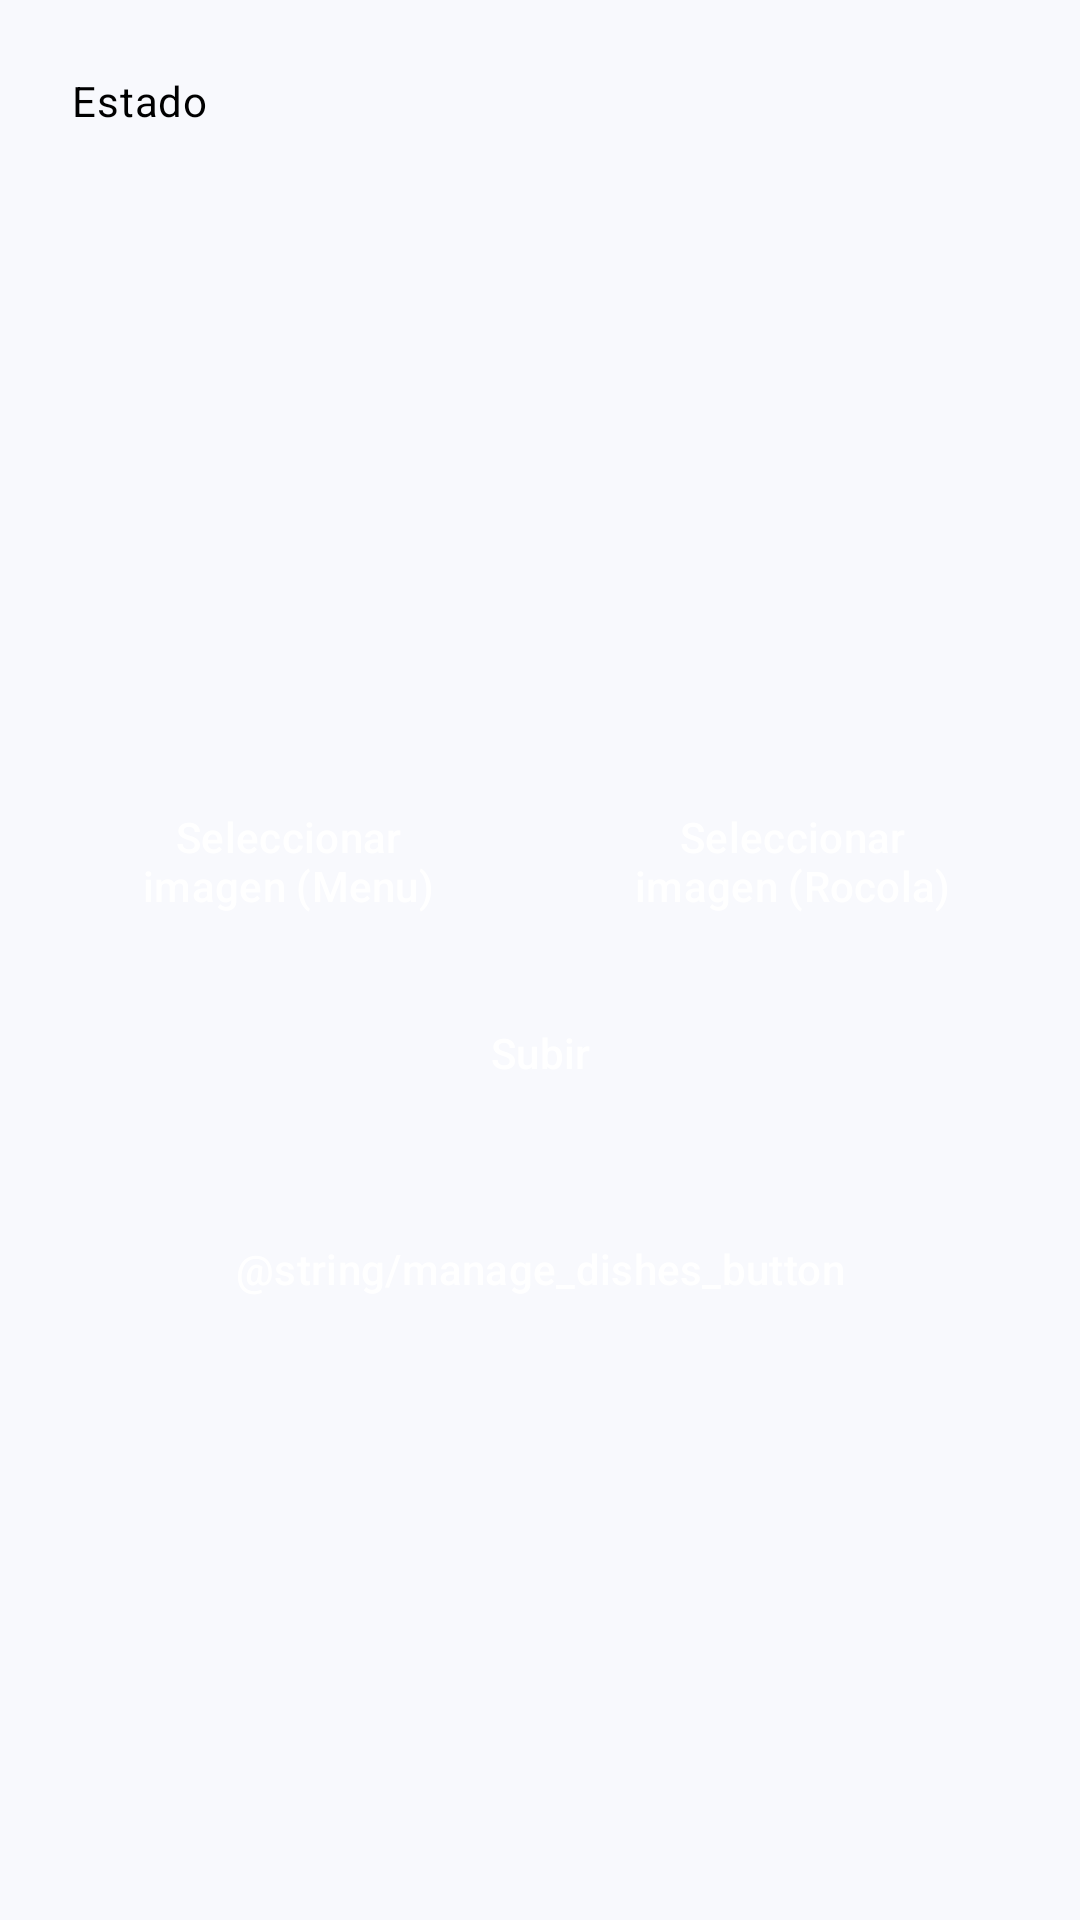

Here is an Android app screen rendered from its layout file. Give the layout XML and the strings, colors and styles it references.
<!-- AndroidManifest.xml: application theme Theme.AplicacionRocola_ProjectoFinal -->
<!-- res/layout/activity_admin.xml -->
<?xml version="1.0" encoding="utf-8"?>
<ScrollView xmlns:android="http://schemas.android.com/apk/res/android"
    android:id="@+id/admin_root"
    android:layout_width="match_parent"
    android:layout_height="match_parent"
    android:padding="16dp">

    <LinearLayout
        android:layout_width="match_parent"
        android:layout_height="wrap_content"
        android:orientation="vertical">

        <TextView
            android:id="@+id/text_status"
            android:layout_width="match_parent"
            android:layout_height="wrap_content"
            android:text="@string/admin_status_label"
            android:padding="8dp" />

        <ImageView
            android:id="@+id/image_preview"
            android:layout_width="match_parent"
            android:layout_height="200dp"
            android:scaleType="centerCrop"
            android:src="@mipmap/ic_launcher"
            android:contentDescription="@string/menu_image_cd" />

        <LinearLayout
            android:layout_width="match_parent"
            android:layout_height="wrap_content"
            android:orientation="horizontal"
            android:layout_marginTop="12dp">

            <Button
                android:id="@+id/button_select_menu"
                android:layout_width="0dp"
                android:layout_height="wrap_content"
                android:layout_weight="1"
                android:text="@string/select_menu_image" />

            <Button
                android:id="@+id/button_select_rocola"
                android:layout_width="0dp"
                android:layout_height="wrap_content"
                android:layout_weight="1"
                android:text="@string/select_rocola_image"
                android:layout_marginStart="8dp" />

        </LinearLayout>

        <Button
            android:id="@+id/button_upload"
            android:layout_width="match_parent"
            android:layout_height="wrap_content"
            android:text="@string/upload_button"
            android:layout_marginTop="16dp"/>

        <Button
            android:id="@+id/manage_dishes_button"
            android:layout_width="match_parent"
            android:layout_height="wrap_content"
            android:text="@string/manage_dishes_button"
            android:layout_marginTop="24dp" />

    </LinearLayout>
</ScrollView>
<!-- resources referenced by this layout -->
<resources>
  <string name="admin_status_label">Estado</string>
  <string name="menu_image_cd">Imagen del menú</string>
  <string name="select_menu_image">Seleccionar imagen (Menu)</string>
  <string name="select_rocola_image">Seleccionar imagen (Rocola)</string>
  <string name="upload_button">Subir</string>
  <style name="Theme.AplicacionRocola_ProjectoFinal" parent="Base.Theme.AplicacionRocola_ProjectoFinal" />
  <style name="Base.Theme.AplicacionRocola_ProjectoFinal" parent="Theme.Material3.DayNight.NoActionBar">
          <item name="android:statusBarColor">@color/roc_purple_dark</item>
          <item name="android:navigationBarColor">@color/roc_purple_dark</item>
          <item name="colorPrimary">@color/roc_purple</item>
          <item name="colorPrimaryContainer">@color/roc_purple_dark</item>
          <item name="colorSecondary">@color/roc_accent</item>
          <item name="colorSecondaryContainer">@color/roc_accent_dark</item>
          <item name="android:colorBackground">@color/roc_background</item>
          <item name="materialCardViewStyle">@style/RocCardStyle</item>
          <item name="android:buttonStyle">@style/RocButtonStyle</item>
          <item name="android:textViewStyle">@style/RocTextStyle</item>
      </style>
  <color name="roc_purple_dark">#4B4FC1</color>
  <color name="roc_purple">#5E60CE</color>
  <color name="roc_accent">#F72585</color>
  <color name="roc_accent_dark">#B5179E</color>
  <color name="roc_background">#F8F9FD</color>
  <style name="RocCardStyle" parent="Widget.MaterialComponents.CardView">
          <item name="cardCornerRadius">20dp</item>
          <item name="cardBackgroundColor">@color/roc_card_bg</item>
          <item name="cardElevation">6dp</item>
      </style>
  <style name="RocButtonStyle" parent="Widget.Material3.Button">
          <item name="backgroundTint">@color/roc_purple</item>
          <item name="android:textColor">@color/white</item>
          <item name="cornerRadius">16dp</item>
      </style>
  <style name="RocTextStyle" parent="TextAppearance.Material3.BodyMedium">
          <item name="android:textColor">@color/black</item>
      </style>
  <color name="roc_card_bg">#FFFFFFFF</color>
  <color name="white">#FFFFFFFF</color>
  <color name="black">#FF000000</color>
</resources>
